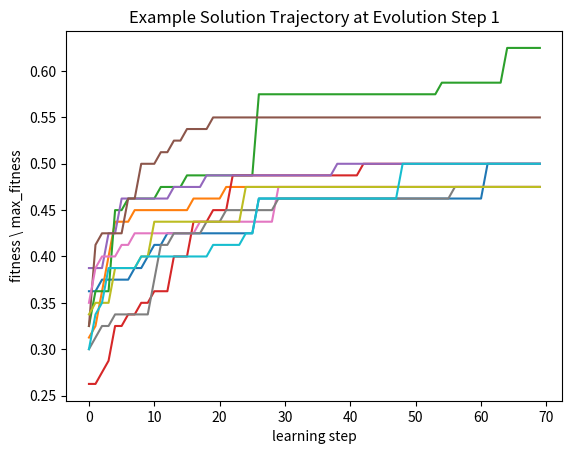
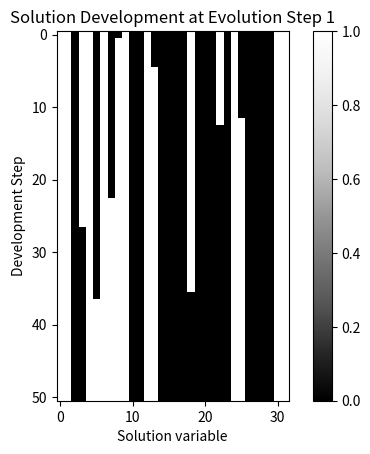

The script that saved these images, in order:
import numpy as np 
import math 
import copy
import matplotlib.pyplot as plt 
import matplotlib.cm as cm

def rand_bin_array(K, N):
    """
    THe function return random binary string. 
    The string has K - 0's adn N-K - 1's
    """
    arr = np.zeros(N)
    arr[:K]  = 1
    np.random.shuffle(arr)
    return arr



def hiff_fitness(array):
    """
    Calculate and return value related to h-iff 
    assignment to the binary string of array. 
    """


    def f(val):
        if val == 1 or val == 0:
            return 1
        else:
            return 0

    def t(left, right):
        if left == 1 and right == 1:
            return 1
        elif left == 0 and right == 0:
            return 0
        else:
            return None 

    def val_recursive(array, flor, sum):
        if flor > levels:
            return sum
        arr = []
        power = 2 ** flor
        for i in range(0,2**(levels - flor)-1,2):
            arr.append(t(array[i], array[i+1]))
            sum = sum + (f(array[i]) + f(array[i+1]))* power
        return val_recursive(arr, flor + 1, sum)

    size = len(array)
    if not (size/2).is_integer():
        raise ValueError("Array size must be power of 2.")
    levels = int(math.log2(size))
    sum = 0
    return val_recursive(array, 0,  sum)
        

def generate_training_sat(N, set_size):
    """
    Generate training set for H-IFF problem. 
    
    return: binary array of size N to train NN
    """
    input = []
    output = []
    sol_evol = []

    if not (math.log2(N)).is_integer():
            raise ValueError("Array size must be power of 2.")
    for k in range(set_size):
        candidate_solution = np.random.randint(2, size = N)
        input.append(candidate_solution)
        solution_fitness = hiff_fitness(candidate_solution)
        for i in range(10 * N):
            index = np.random.randint(N)
            new_candidate_sol = copy.copy(candidate_solution)
            new_candidate_sol[index] = 1 - new_candidate_sol[index] # apply variation 
            new_fitness = hiff_fitness(new_candidate_sol) # check the change 
            if new_fitness >= solution_fitness : 
                candidate_solution = new_candidate_sol
                solution_fitness = new_fitness
    return input, output

def generate_evol_plot(N=32, path = "solution_development_plot.png", learning_steps = 50):
    candidate_solution = np.random.randint(2, size = N)
    sol_evol = []
    sol_evol.append(candidate_solution)
    max_fitt = 0
    for i in range(learning_steps):
        index = np.random.randint(N)
        current_fit = hiff_fitness(candidate_solution)
        index = np.random.randint(N)
        new_candidate_sol = copy.copy(candidate_solution)
        new_candidate_sol[index] = 1 - new_candidate_sol[index]
        new_fit = hiff_fitness(new_candidate_sol)
        if new_fit >= current_fit:
            candidate_solution = new_candidate_sol
        
        sol_evol.append(candidate_solution)

    tmp = np.asarray(sol_evol)
    plt.figure()
    plt.imshow(tmp, interpolation='nearest', cmap=cm.Greys_r)
    plt.title("Solution Development at Evolution Step 1")
    plt.xlabel("Solution variable")
    plt.ylabel("Development Step")
    plt.colorbar()
    plt.savefig(path)

def generate_sol_plot(N=32, target_size = 10 ,path = "trajectory_plot.png", learning_steps = 70):    
    X = np.arange(learning_steps)
    normalization_factor = hiff_fitness(np.ones((N,)))
    plt.figure()
    plt.title("Example Solution Trajectory at Evolution Step 1")
    for k in range(target_size):
        candidate_solution = np.random.randint(2, size = N)
        solution_fitness = hiff_fitness(candidate_solution)
        current_target_trajectory = [solution_fitness/normalization_factor]
        for i in range(learning_steps-1):
            index = np.random.randint(N)
            new_candidate_sol = copy.copy(candidate_solution)
            new_candidate_sol[index] = 1 - new_candidate_sol[index] # apply variation 
            new_fitness = hiff_fitness(new_candidate_sol) # check the change 
            if new_fitness >= solution_fitness : 
                candidate_solution = new_candidate_sol
                solution_fitness = new_fitness
                current_target_trajectory.append(new_fitness/normalization_factor)
            else:
                current_target_trajectory.append(current_target_trajectory[-1])
        plt.plot(X, current_target_trajectory)
    plt.xlabel("learning step")
    plt.ylabel("fitness \ max_fitness")
    plt.savefig(path)

generate_sol_plot()
generate_evol_plot()
    
